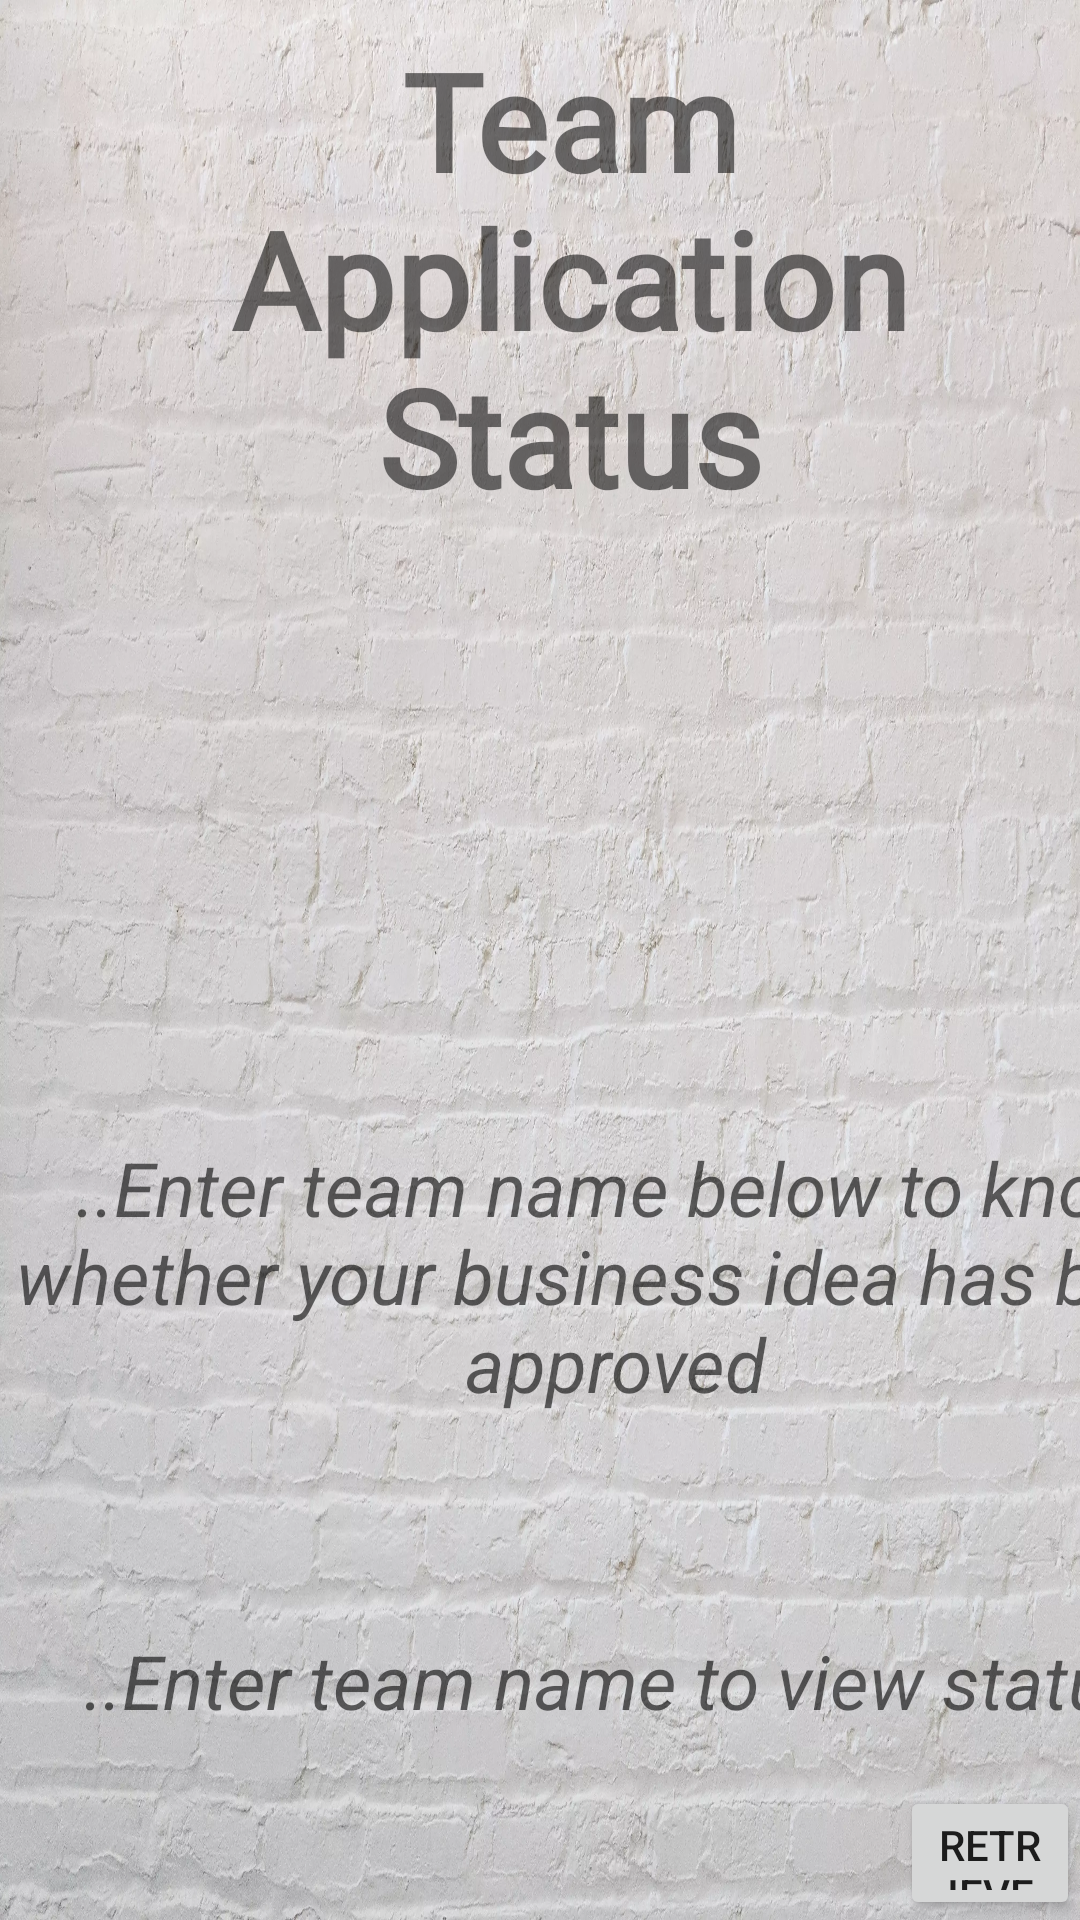

This screen was rendered from an Android layout file. Write that file and the resources it references.
<!-- AndroidManifest.xml: application theme Theme.HCCStartUp -->
<!-- res/layout/activity_status.xml -->
<?xml version="1.0" encoding="utf-8"?>
<LinearLayout xmlns:android="http://schemas.android.com/apk/res/android"
    xmlns:app="http://schemas.android.com/apk/res-auto"
    xmlns:tools="http://schemas.android.com/tools"
    android:layout_width="match_parent"
    android:layout_height="match_parent"
    android:background="@drawable/background_whitewash"
    android:orientation="vertical"
    tools:context=".StatusActivity">

    <TextView
        android:id="@+id/tv_application_status"
        android:layout_width="wrap_content"
        android:layout_height="wrap_content"
        android:layout_marginTop="10dp"
        android:layout_marginLeft="20dp"
        android:fontFamily="@font/agatha_font"
        android:gravity="center"
        android:text="Team Application Status"
        android:textFontWeight="900"
        android:textSize="45dp" />

    <TextView
        android:id="@+id/tv_display_status"
        android:layout_width="400dp"
        android:layout_height="200dp"
        android:layout_marginTop="150dp"
        android:layout_marginLeft="5dp"
        android:background="@drawable/display_status"
        android:gravity="center"
        android:hint="..Enter team name below to know whether your business idea has been approved"
        android:textSize="25dp"
        android:textStyle="italic"
        />

    <EditText
        android:id="@+id/et_display_status"
        android:layout_width="400dp"
        android:layout_height="50dp"
        android:layout_marginTop="10dp"
        android:layout_marginLeft="5dp"
        android:background="@drawable/display_status"
        android:gravity="center"
        android:hint="..Enter team name to view status"
        android:textSize="25dp"
        android:textStyle="italic"/>

    <Button
        android:id="@+id/btn_retrieve"
        android:layout_width="wrap_content"
        android:layout_height="wrap_content"
        android:text="Retrieve"
        android:layout_marginLeft="300dp"
        android:layout_marginTop="10dp"
        app:cornerRadius="10dp"
        />
</LinearLayout>
<!-- resources referenced by this layout -->
<resources>
  <!-- drawable background_whitewash: webp bitmap (drawable, 812336 bytes) -->
  <style name="Theme.HCCStartUp" parent="Theme.MaterialComponents.DayNight.NoActionBar">
          
          <item name="colorPrimary">@color/purple_500</item>
          <item name="colorPrimaryVariant">@color/purple_700</item>
          <item name="colorOnPrimary">@color/white</item>
          
          <item name="colorSecondary">@color/teal_200</item>
          <item name="colorSecondaryVariant">@color/teal_700</item>
          <item name="colorOnSecondary">@color/black</item>
          
          <item name="android:statusBarColor" tools:targetApi="l">?attr/colorPrimaryVariant</item>
          
      </style>
  <!-- not gathered from this repository: default colours our renderer supplied (Android Studio template values) -->
  <color name="purple_500">#FF6200EE</color>
  <color name="purple_700">#FF3700B3</color>
  <color name="teal_200">#FF03DAC5</color>
  <color name="teal_700">#FF018786</color>
  <color name="black">#FF000000</color>
  <color name="white">#FFFFFFFF</color>
</resources>
